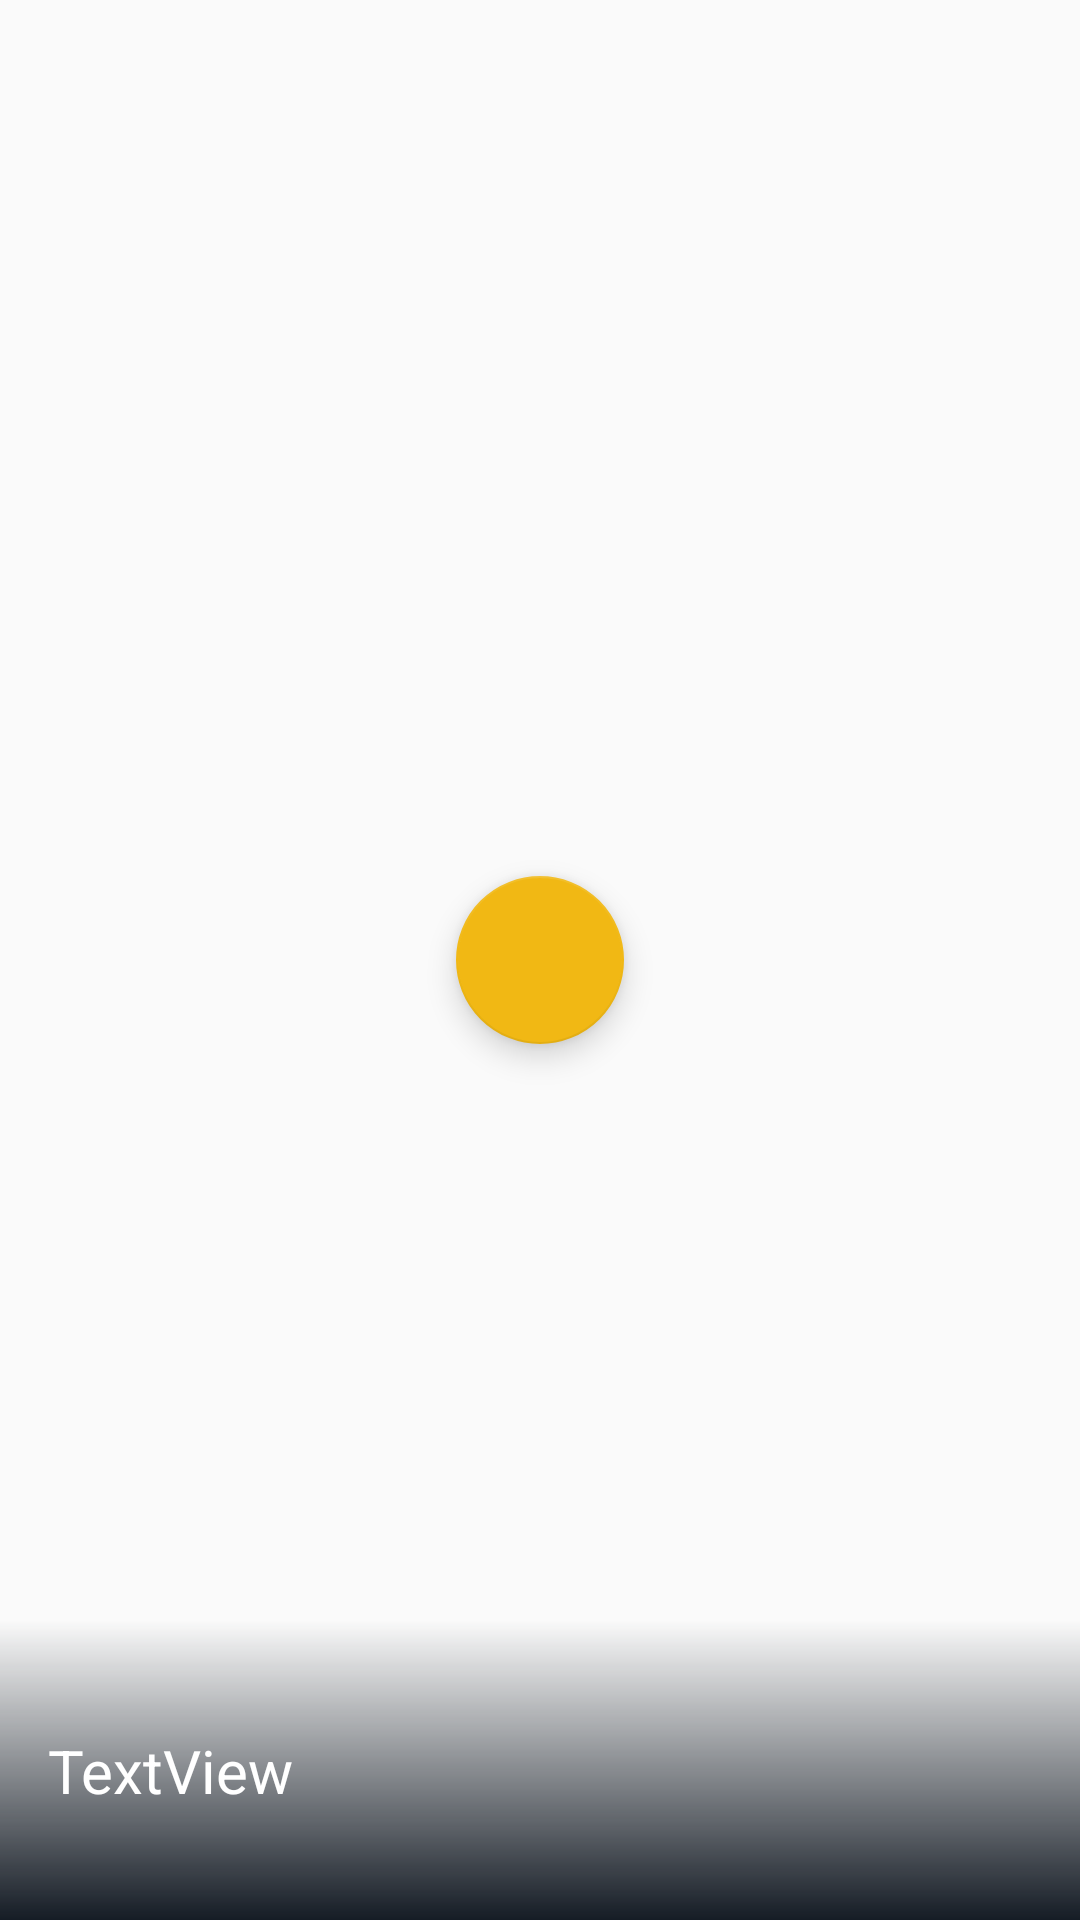

Write the Android layout XML for this screen, with the resource values it uses.
<!-- AndroidManifest.xml: application theme AppTheme -->
<!-- res/layout/slide_item.xml -->
<?xml version="1.0" encoding="utf-8"?>
<androidx.constraintlayout.widget.ConstraintLayout
    xmlns:android="http://schemas.android.com/apk/res/android"
    xmlns:app="http://schemas.android.com/apk/res-auto"
    xmlns:tools="http://schemas.android.com/tools"
    android:layout_width="match_parent"
    android:layout_height="240dp">

    <ImageView
        android:scaleType="centerCrop"
        android:id="@+id/slide_image"
        android:layout_width="0dp"
        android:layout_height="0dp"
        app:layout_constraintBottom_toBottomOf="parent"
        app:layout_constraintEnd_toEndOf="parent"
        app:layout_constraintStart_toStartOf="parent"
        app:layout_constraintTop_toTopOf="parent"
        android:src="@drawable/ic_launcher_background"
        android:contentDescription="@string/slide_image" />

    <com.google.android.material.floatingactionbutton.FloatingActionButton
        android:id="@+id/floatingActionButton"
        android:layout_width="wrap_content"
        android:layout_height="wrap_content"
        android:clickable="true"
        android:focusable="true"
        android:src="@drawable/ic_baseline_play_arrow_24"
        app:layout_constraintBottom_toBottomOf="@+id/slide_image"
        app:layout_constraintEnd_toEndOf="parent"
        app:layout_constraintStart_toStartOf="@+id/slide_image"
        app:layout_constraintTop_toTopOf="@+id/slide_image" />

    <ImageView
        android:id="@+id/imageView2"
        android:layout_width="0dp"
        android:layout_height="100dp"
        app:layout_constraintBottom_toBottomOf="@+id/slide_image"
        app:layout_constraintEnd_toEndOf="parent"
        app:layout_constraintStart_toStartOf="parent"
        app:srcCompat="@drawable/gradient_bg"
        android:contentDescription="@string/gradient_bg" />

    <TextView
        android:id="@+id/slide_title"
        android:layout_width="0dp"
        android:layout_height="wrap_content"
        android:layout_marginStart="16dp"
        android:layout_marginLeft="16dp"
        android:layout_marginEnd="8dp"
        android:layout_marginRight="8dp"
        android:ellipsize="end"
        android:maxLines="1"
        android:text="@string/slide_title"
        android:textColor="#ffffff"
        android:textSize="20sp"
        app:layout_constraintBottom_toBottomOf="@+id/imageView2"
        app:layout_constraintEnd_toEndOf="@+id/imageView2"
        app:layout_constraintHorizontal_bias="0.0"
        app:layout_constraintStart_toStartOf="@+id/imageView2"
        app:layout_constraintTop_toTopOf="@+id/imageView2" />
</androidx.constraintlayout.widget.ConstraintLayout>
<!-- resources referenced by this layout -->
<resources>
  <!-- drawable gradient_bg (drawable) -->
  <?xml version="1.0" encoding="utf-8"?>
  <shape xmlns:android="http://schemas.android.com/apk/res/android">
      <gradient
          android:startColor="#151c25"
          android:angle="90"/>
  </shape>
  <string name="gradient_bg">Background</string>
  <string name="slide_image">This is Slider Image</string>
  <string name="slide_title">TextView</string>
  <style name="AppTheme" parent="Theme.AppCompat.Light.DarkActionBar">
          
          <item name="colorPrimary">@color/colorPrimary</item>
          <item name="colorPrimaryDark">@color/colorPrimaryDark</item>
          <item name="colorAccent">@color/colorAccent</item>
      </style>
  <color name="colorPrimary">#151c25</color>
  <color name="colorPrimaryDark">#151c25</color>
  <color name="colorAccent">#f1b814</color>
</resources>
